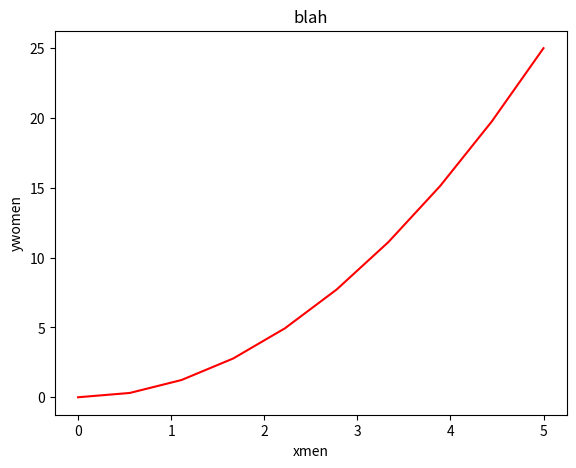

This figure's Python source:
"""
REFERENCE
[redacted]
"""

#Matplotlib is an excellent 2D and 3D graphics
#library for generating scientific figures


#A simple figure with MATLAB-like plotting API:

from pylab import *
import matplotlib
import matplotlib.pyplot as plt
import numpy as np

x = np.linspace(0, 5, 10)
y = x ** 2
"""
#pylab
#MATLAB-like plotting API 
#everything is global
#not got for complex plots...okay for only simple ones
figure()
plot(x, y, 'y')
xlabel('x')
ylabel('y')
title('title')
show()

figure()
subplot(2,2,1)
plot(x,y,'r--')
subplot(2,2,2)
plot(y, x, 'g*-');
subplot(2,2,3)
plot(y, x, 'b');
show()
"""
#matplotlib.pyplot
fig = plt.figure()

axes = fig.add_axes([0.1, 0.1, 0.8, 0.8]) # left, bottom, width, height (range 0 to 1)

axes.plot(x, y, 'r')

axes.set_xlabel('xmen')
axes.set_ylabel('ywomen')
axes.set_title('blah')
